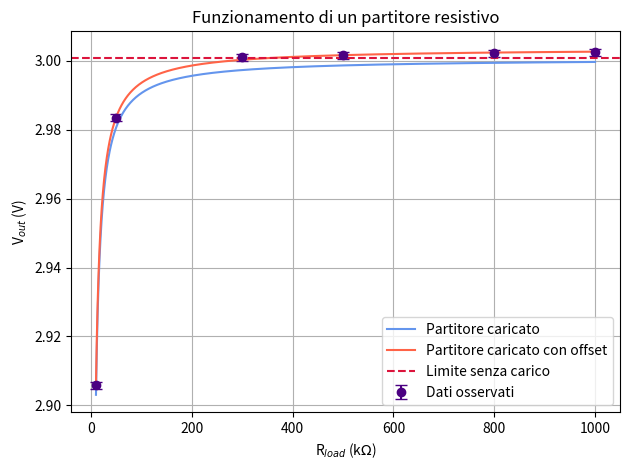

Here is the Python script that generated this plot:
import numpy as np
import matplotlib.pyplot as plt
from scipy.stats import chi2

def V_out_partitore (R_L, R_1, R_2, V_in):
    R_eq = R_2 * R_L / (R_2 + R_L)
    return V_in * R_eq / (R_1 + R_eq)

def V_out_partitore_offset (R_L, R_1, R_2, V_in, offset):
    return V_out_partitore (R_L, R_1, R_2, V_in) + offset

if __name__ == "__main__":

    # Condizioni:
    # 1. v_out = 0.5 v_in senza considerare R_L --> R_1 = R_2
    # 2. v_out non dipende da R_L --> R_L molto grande rispetto a R_2

    R_1 = 0.67208 # k ohm
    R_2 = 0.67237 # k ohm 

    V_in = 6 # V
    V_out = np.array ([2.9058, 2.9834, 3.0010, 3.0016, 3.0022, 3.0025]) # V
    R_L = np.array ([10, 50, 300, 500, 800, 1e3]) # R_Load (k Ohm)
    sigma_V_out = np.ones (len (V_out)) * 0.001 # V

    V_out_teorico = V_out_partitore (R_L, R_1, R_2, V_in)
    offset_fit = np.average (V_out - V_out_teorico, weights = 1 / sigma_V_out**2)
    sigma_offset_fit = np.sqrt (1 / np.sum (1 / sigma_V_out**2))
    V_out_teorico_offset = V_out_partitore_offset (R_L, R_1, R_2, V_in, offset_fit)
    V_out_ideale = V_in * R_2 / (R_1 + R_2)

    chi2_partitore = np.sum (((V_out - V_out_teorico) / sigma_V_out) ** 2)
    ndof_partitore = len (V_out)
    p_value_partitore = chi2.sf (chi2_partitore, ndof_partitore)

    chi2_partitore_offset = np.sum (((V_out - V_out_teorico_offset) / sigma_V_out) ** 2)
    ndof_partitore_offset = len (V_out) - 1
    p_value_partitore_offset = chi2.sf (chi2_partitore_offset, ndof_partitore_offset)

    print (f"V_out ideale senza carico = {V_out_ideale:.4f} V")
    print (f"Chi2 partitore = {chi2_partitore:.2f}")
    print (f"ndof partitore = {ndof_partitore}")
    print (f"Chi2 ridotto partitore = {chi2_partitore / ndof_partitore:.2f}")
    print (f"p-value partitore = {p_value_partitore:.4f}")
    print (f"Offset = {offset_fit:.4f} \\pm {sigma_offset_fit:.4f} V")
    print (f"Chi2 partitore con offset = {chi2_partitore_offset:.2f}")
    print (f"ndof partitore con offset = {ndof_partitore_offset}")
    print (f"Chi2 ridotto partitore con offset = {chi2_partitore_offset / ndof_partitore_offset:.2f}")
    print (f"p-value partitore con offset = {p_value_partitore_offset:.4f}")

    # grafico

    fig, ax = plt.subplots ()
    R_L_plot = np.logspace (np.log10 (min (R_L)), np.log10 (max (R_L)), 500)

    ax.set_title ("Funzionamento di un partitore resistivo")
    ax.set_xlabel ("R$_{load}$ (k$\\Omega$)")
    ax.set_ylabel ("V$_{out}$ (V)")
    #ax.set_xscale ("log")

    ax.errorbar (R_L, V_out,
                 yerr = sigma_V_out,
                 color = "indigo",
                 linestyle = "None",
                 marker = "o",
                 capsize = 4,
                 label = "Dati osservati"
                 )

    ax.plot (R_L_plot,
             V_out_partitore (R_L_plot, R_1, R_2, V_in),
             color = "cornflowerblue",
             label = "Partitore caricato"
             )

    ax.plot (R_L_plot,
             V_out_partitore_offset (R_L_plot, R_1, R_2, V_in, offset_fit),
             color = "tomato",
             label = "Partitore caricato con offset"
             )
    
    ax.axhline (y = V_out_ideale,
                linestyle = "--",
                color = "crimson",
                label = "Limite senza carico"
                )
    
    ax.legend ()
    ax.grid (True, which = "both")
    plt.tight_layout ()
    plt.show ()
